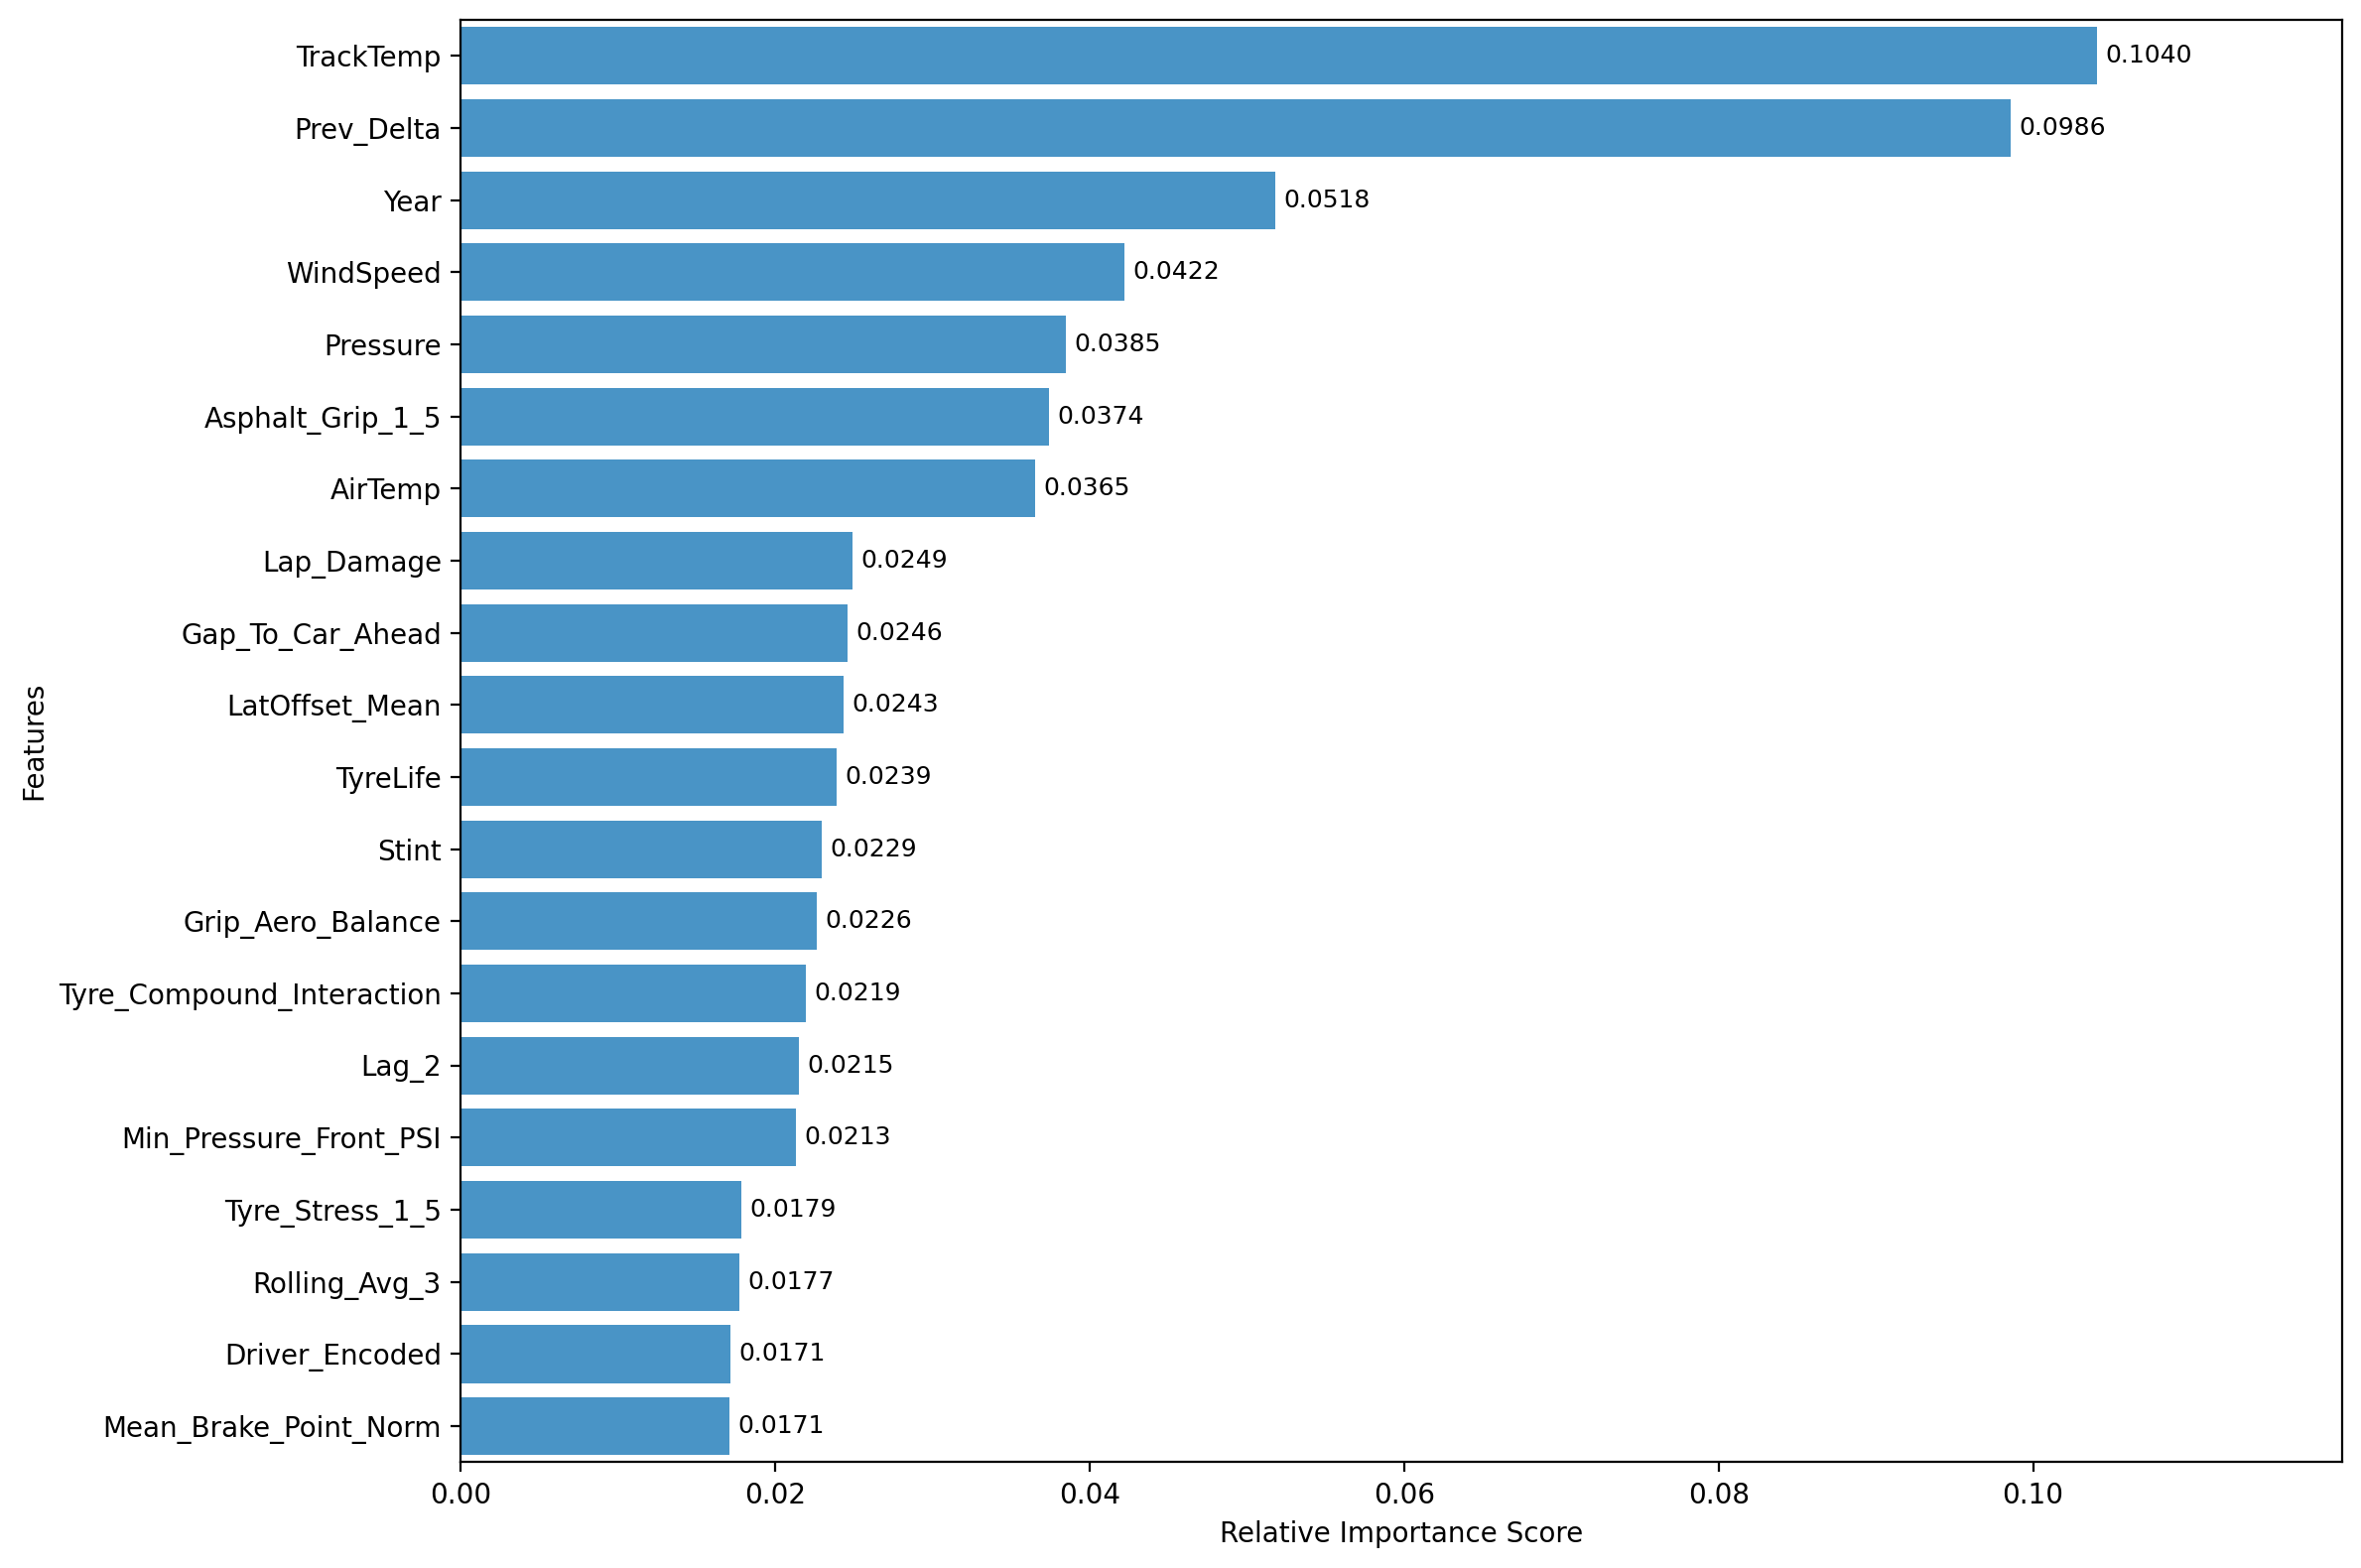

The data file committed next to this chart (first rows):
Feature, Importance
TrackTemp, 0.104
Prev_Delta, 0.09858
Year, 0.05182
WindSpeed, 0.04218
Pressure, 0.03847
Asphalt_Grip_1_5, 0.0374
AirTemp, 0.03654
Lap_Damage, 0.02489
Gap_To_Car_Ahead, 0.02458
LatOffset_Mean, 0.02432
TyreLife, 0.02391
Stint, 0.02295
Grip_Aero_Balance, 0.02261
Tyre_Compound_Interaction, 0.02192
Lag_2, 0.02151
Min_Pressure_Front_PSI, 0.02129
Tyre_Stress_1_5, 0.01787
Rolling_Avg_3, 0.01774
Driver_Encoded, 0.01712
Mean_Brake_Point_Norm, 0.01711
Humidity, 0.01588
Std_Brake_Fraction, 0.01559
Mean_Throttle_Integral_Norm, 0.01554
Circuit_Length_KM, 0.01498
Track_Evolution, 0.01229
FuelLoad, 0.01216
Std_Throttle_On_Dist_Norm, 0.01189
Wear_Severity_Index, 0.01184
WindDirection, 0.01176
Cumulative_Field_Dist_KM, 0.01157
Std_Throttle_Integral_Norm, 0.01131
Position, 0.0109
Compound_Int, 0.01065
Dirty_Air_Fraction, 0.01004
Accumulated_Tyre_Wear, 0.009334
LapNumber, 0.009082
Track_Flow_Type, 0.009064
Prev_LapTime, 0.009046
DRS_Fraction, 0.007994
Total_Min_Pressure, 0.007236
Energy_Lap, 0.006245
Std_Speed_Variability, 0.006183
Asphalt_Abrasion_1_5, 0.00594
Mean_Brake_Fraction, 0.00585
Mean_Apex_Speed_Ratio, 0.00578
Downforce_1_5, 0.005726
Location_Encoded, 0.005579
Mean_Speed_Variability, 0.005568
Aero_Loss, 0.004898
Min_Pressure_Rear_PSI, 0.00441
Pressure_Delta, 0.004117
Mean_Throttle_On_Dist_Norm, 0.004069
P_0_k2, 0.003858
Team_Encoded, 0.003847
Std_Brake_Point_Norm, 0.003511
Track_Evolution_1_5, 0.003423
Lateral_1_5, 0.002529
Std_Apex_Speed_Ratio, 0.002404
LatOffset_Std, 0.001044
Style_Cluster_ID_k2, 0.0
... 4 more rows
